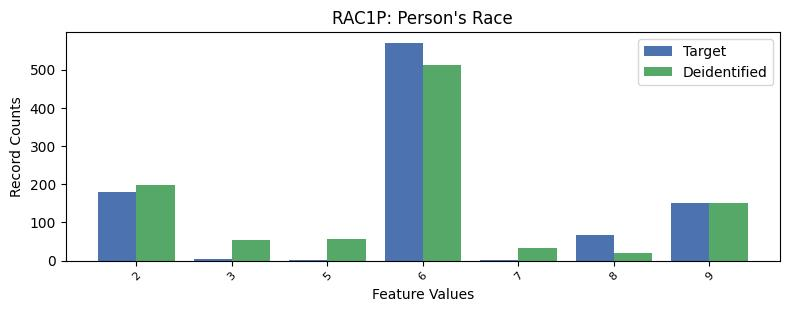

Data behind this chart, as committed beside it:
, RAC1P, count_target, count_deidentified
0, 1, 6658, 6605
1, 6, 570, 513
2, 2, 180, 199
3, 9, 152, 152
4, 8, 68, 21
5, 3, 3, 54
6, 7, 2, 33
7, 5, 1, 57
